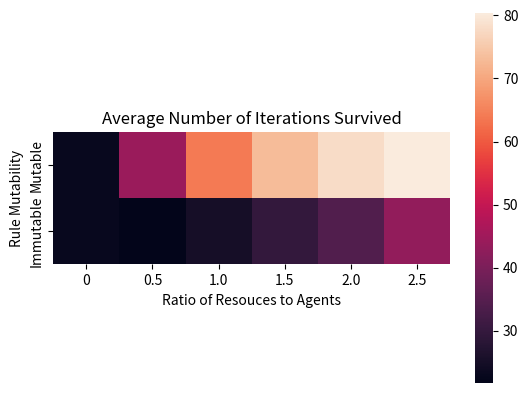

Python code for this plot:
import os
import matplotlib.pyplot as plt
import seaborn

ITERS = 10
SCAR = [0.0, 0.5, 1.0, 1.5, 2.0, 2.5]
MUT = "MUTABLE"


def run(scarcity):
    script = f"go run . -agents=100 -loot={scarcity}"
    avgLife = 0.0
    for _ in range(ITERS):
        os.system(script)
        with open("output.txt", "r") as FILE:
            life = FILE.read()
            avgLife += float(life)
    avgLife /= ITERS
    return avgLife


def gen_results():
    results = {}
    for scar in SCAR:
        ans = run(scar)
        results[(MUT, scar)] = ans
    print(results)


def main():
    # mutable = {
    #     ("MUTABLE", 0.0): 22.790606666666665,
    #     ("MUTABLE", 0.5): 47.76049999999999,
    #     ("MUTABLE", 1.0): 71.28070666666667,
    #     ("MUTABLE", 1.5): 83.35808666666667,
    #     ("MUTABLE", 2.0): 88.76201000000002,
    #     ("MUTABLE", 2.5): 91.17147666666665,
    # }

    mutable = {
        ("MUTABLE", 0.0): 22.91135,
        ("MUTABLE", 0.5): 44.342740000000006,
        ("MUTABLE", 1.0): 63.997809999999994,
        ("MUTABLE", 1.5): 73.15179,
        ("MUTABLE", 2.0): 78.00287,
        ("MUTABLE", 2.5): 80.30702000000001,
    }

    # immutable = {
    #     ("IMMUTABLE", 0.0): 22.74136666666667,
    #     ("IMMUTABLE", 0.5): 20.685543333333335,
    #     ("IMMUTABLE", 1.0): 21.04168666666667,
    #     ("IMMUTABLE", 1.5): 21.336950000000005,
    #     ("IMMUTABLE", 2.0): 21.927050000000005,
    #     ("IMMUTABLE", 2.5): 22.52041666666667,
    # }
    immutable = {
        ("IMMUTABLE", 0.0): 22.886969999999998,
        ("IMMUTABLE", 0.5): 21.73035,
        ("IMMUTABLE", 1.0): 25.102809999999998,
        ("IMMUTABLE", 1.5): 29.729470000000003,
        ("IMMUTABLE", 2.0): 34.13888,
        ("IMMUTABLE", 2.5): 43.085950000000004,
    }

    data = [list(mutable.values()), list(immutable.values())]
    x_lab = [0, 0.5, 1.0, 1.5, 2.0, 2.5]
    y_lab = ["Mutable", "Immutable"]

    seaborn.heatmap(data, xticklabels=x_lab, yticklabels=y_lab, square=True)
    plt.xlabel("Ratio of Resouces to Agents")
    plt.ylabel("Rule Mutability")
    plt.title("Average Number of Iterations Survived")
    plt.show()


main()
# gen_results()
